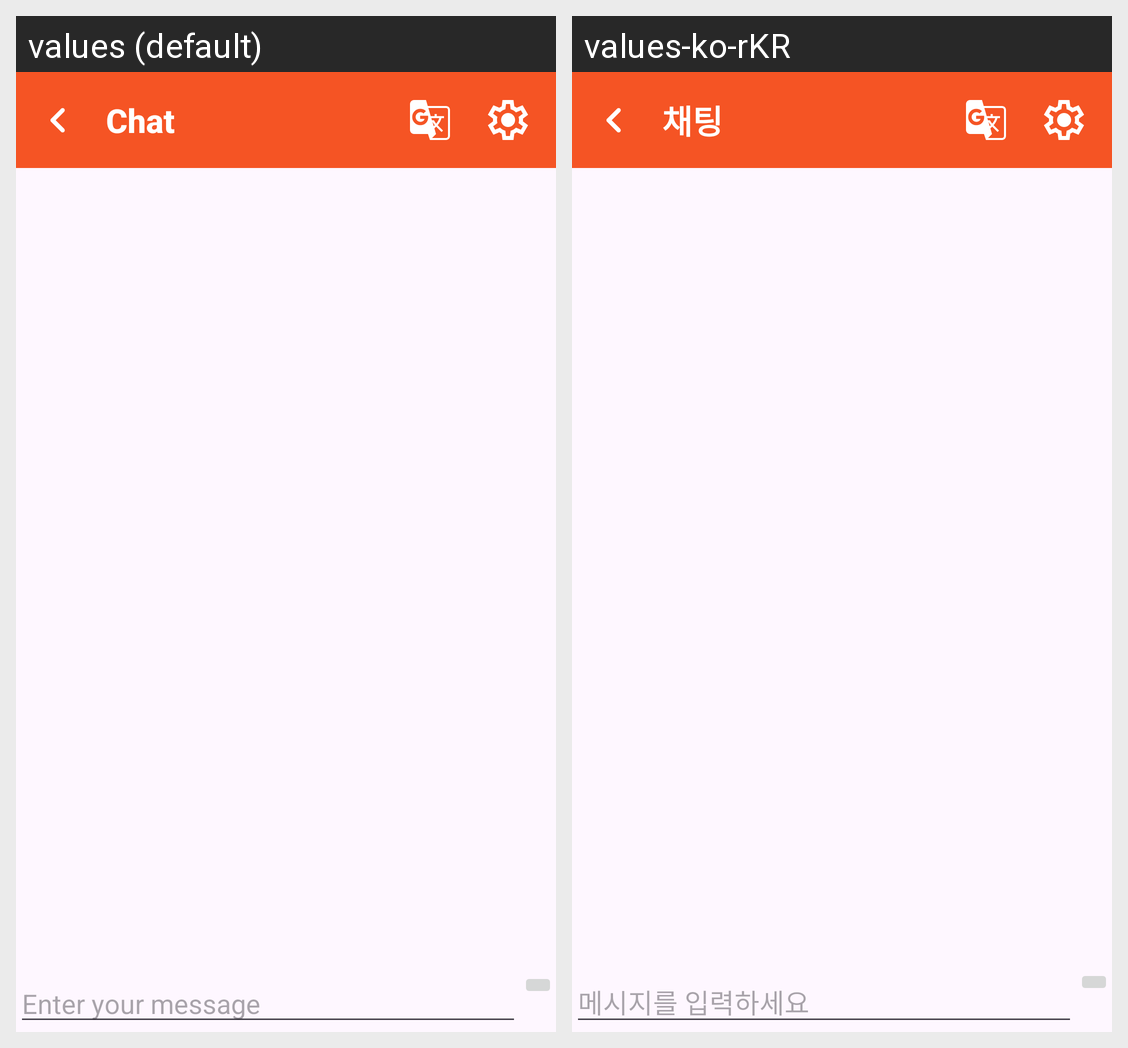

For this localized Android screen grid, give each drawn string resource with its value in every locale shown.
Android screen res/layout/activity_chat.xml rendered under 2 locales, left to right: values (default), values-ko-rKR. Device: Nexus 5 (rendered at 1080×1920; each locale shown at half size, 540×960, under a caption strip naming it); theme Theme.BridgeTalk.
Strings drawn on this screen, with the default value and each locale's value (text and hints the layout hard-codes, and strings that could not be matched under every locale, appear in the picture but are not listed):

toolbar_title_chat
  values: Chat
  values-ko-rKR: 채팅

message_hint_chat
  values: Enter your message
  values-ko-rKR: 메시지를 입력하세요
